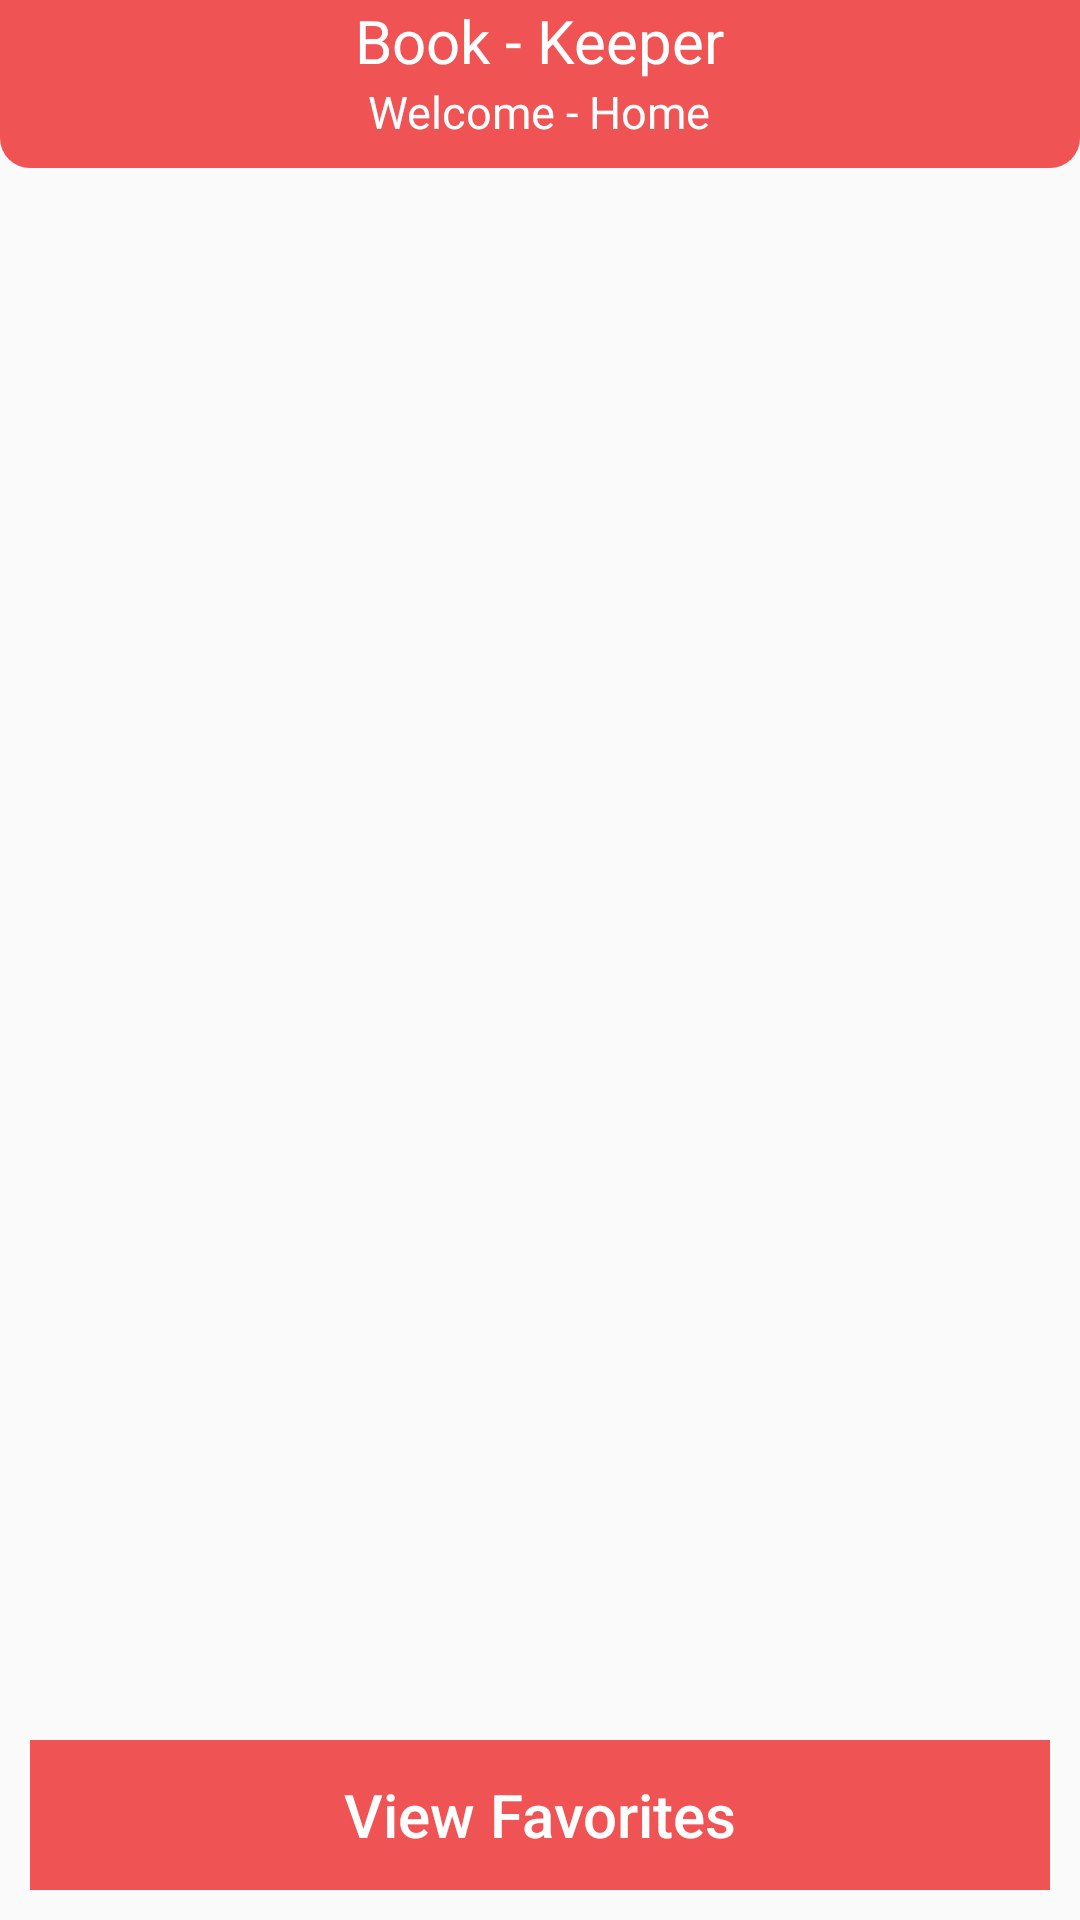

Android layout source for this screen:
<!-- AndroidManifest.xml: application theme Theme.AppCompat.Light -->
<!-- res/layout/activity_home_user.xml -->
<?xml version="1.0" encoding="utf-8"?>
<RelativeLayout xmlns:android="http://schemas.android.com/apk/res/android"
    xmlns:app="http://schemas.android.com/apk/res-auto"
    xmlns:tools="http://schemas.android.com/tools"
    android:layout_width="match_parent"
    android:layout_height="match_parent"
    tools:context=".HomeUserActivity">

    <RelativeLayout
        android:id="@+id/toolbarUser"
        android:layout_width="match_parent"
        android:layout_height="?actionBarSize"
        android:background="@drawable/toolbar2">

        <TextView
            android:id="@+id/app_name_home"
            android:layout_width="wrap_content"
            android:layout_height="wrap_content"
            android:layout_centerHorizontal="true"
            android:text="Book - Keeper"
            android:textColor="@color/white"
            android:textFontWeight="600"
            android:textSize="20dp" />

        <TextView
            android:id="@+id/toolbar_email"
            android:layout_width="wrap_content"
            android:layout_height="wrap_content"
            android:layout_below="@id/app_name_home"
            android:layout_centerHorizontal="true"
            android:text="Welcome - Home"
            android:textColor="@color/white"
            android:textFontWeight="500"
            android:textSize="15dp" />

        <ImageButton
            android:id="@+id/logout_btn"
            android:layout_width="wrap_content"
            android:layout_height="wrap_content"
            android:layout_alignParentEnd="true"
            android:layout_centerVertical="true"
            android:layout_marginEnd="10dp"
            android:background="@android:color/transparent"
            android:src="@drawable/ic_logout" />

    </RelativeLayout>

    <androidx.recyclerview.widget.RecyclerView
        android:id="@+id/booksRv"
        android:layout_width="match_parent"
        android:layout_height="match_parent"
        android:layout_below="@+id/toolbarUser"
        android:layout_margin="5dp"
        android:layout_marginTop="59dp"
        android:layout_marginBottom="-49dp"
        app:layoutManager="androidx.recyclerview.widget.LinearLayoutManager"
        tools:listitem="@layout/book_row_user" />

    <LinearLayout
        android:id="@+id/bottom_admin_home"
        android:layout_width="match_parent"
        android:layout_height="wrap_content"
        android:layout_alignParentBottom="true"
        android:layout_marginStart="10dp"
        android:layout_marginEnd="10dp"
        android:layout_marginBottom="10dp"
        android:orientation="horizontal">

        <Button
            android:id="@+id/viewFavorites"
            android:layout_width="0dp"
            android:layout_height="wrap_content"
            android:layout_weight="1"
            android:background="@drawable/main_button"
            android:minHeight="50dp"
            android:text="View Favorites"
            android:textAllCaps="false"
            android:textColor="@color/white"
            android:textSize="20dp" />
    </LinearLayout>

</RelativeLayout>
<!-- res/layout/book_row_user.xml (included above) -->
<?xml version="1.0" encoding="utf-8"?>
<androidx.cardview.widget.CardView xmlns:android="http://schemas.android.com/apk/res/android"
    xmlns:app="http://schemas.android.com/apk/res-auto"
    android:layout_width="match_parent"
    android:layout_height="140dp"

    android:layout_marginBottom="5dp"
    app:cardCornerRadius="5dp"
    app:cardElevation="0dp"
    app:contentPadding="5dp">

    <RelativeLayout
        android:id="@+id/bookView"
        android:layout_width="match_parent"
        android:layout_height="100dp"
        android:background="@drawable/main_button"
        android:padding="10dp">

        <TextView
            android:id="@+id/bookTitle"
            style="@style/TextAppearance.MaterialComponents.Headline1"
            android:layout_width="match_parent"
            android:layout_height="wrap_content"
            android:text="Book Title"
            android:textFontWeight="700"
            android:textSize="24dp" />

        <TextView
            android:id="@+id/bookDescription"
            style="@style/TextAppearance.MaterialComponents.Body2"
            android:layout_width="match_parent"
            android:layout_height="match_parent"
            android:layout_below="@+id/bookTitle"
            android:text="Book Description"
            android:textColor="@color/gray"
            android:textFontWeight="700"
            android:textSize="18dp" />

        <TextView
            android:id="@+id/bookCategory"
            style="@style/TextAppearance.MaterialComponents.Body2"
            android:layout_width="wrap_content"
            android:layout_height="wrap_content"
            android:layout_below="@+id/bookTitle"
            android:layout_alignParentEnd="true"
            android:layout_alignParentBottom="true"
            android:text="Book Category"
            android:textColor="@color/gray"
            android:textFontWeight="700"
            android:textSize="10dp" />

        <TextView
            android:id="@+id/bookAuthor"
            style="@style/TextAppearance.MaterialComponents.Body2"
            android:layout_width="match_parent"
            android:layout_height="match_parent"
            android:layout_marginTop="65dp"
            android:text="Book Author"
            android:textColor="@color/white"
            android:textFontWeight="700"
            android:textSize="10dp" />

        <ImageButton
            android:id="@+id/addToFavorites"
            android:layout_width="wrap_content"
            android:layout_height="wrap_content"
            android:layout_alignParentEnd="true"
            android:background="@android:color/transparent"
            android:src="@drawable/ic_add_to_favorites" />

    </RelativeLayout>

</androidx.cardview.widget.CardView>
<!-- resources referenced by this layout -->
<resources>
  <color name="gray">#D8D8D8</color>
  <color name="white">#FFFFFFFF</color>
  <!-- drawable main_button (drawable) -->
  <?xml version="1.0" encoding="utf-8"?>
  <shape xmlns:android="http://schemas.android.com/apk/res/android"
      android:shape="rectangle">
      <solid android:color="@color/mainPink" />
  </shape>
  <!-- drawable toolbar2 (drawable) -->
  <?xml version="1.0" encoding="utf-8"?>
  <shape xmlns:android="http://schemas.android.com/apk/res/android">
      <solid android:color="@color/mainPink"/>
      <corners android:bottomLeftRadius="10dp" android:bottomRightRadius="10dp"/>
  </shape>
  <color name="mainPink">#f05353</color>
</resources>
